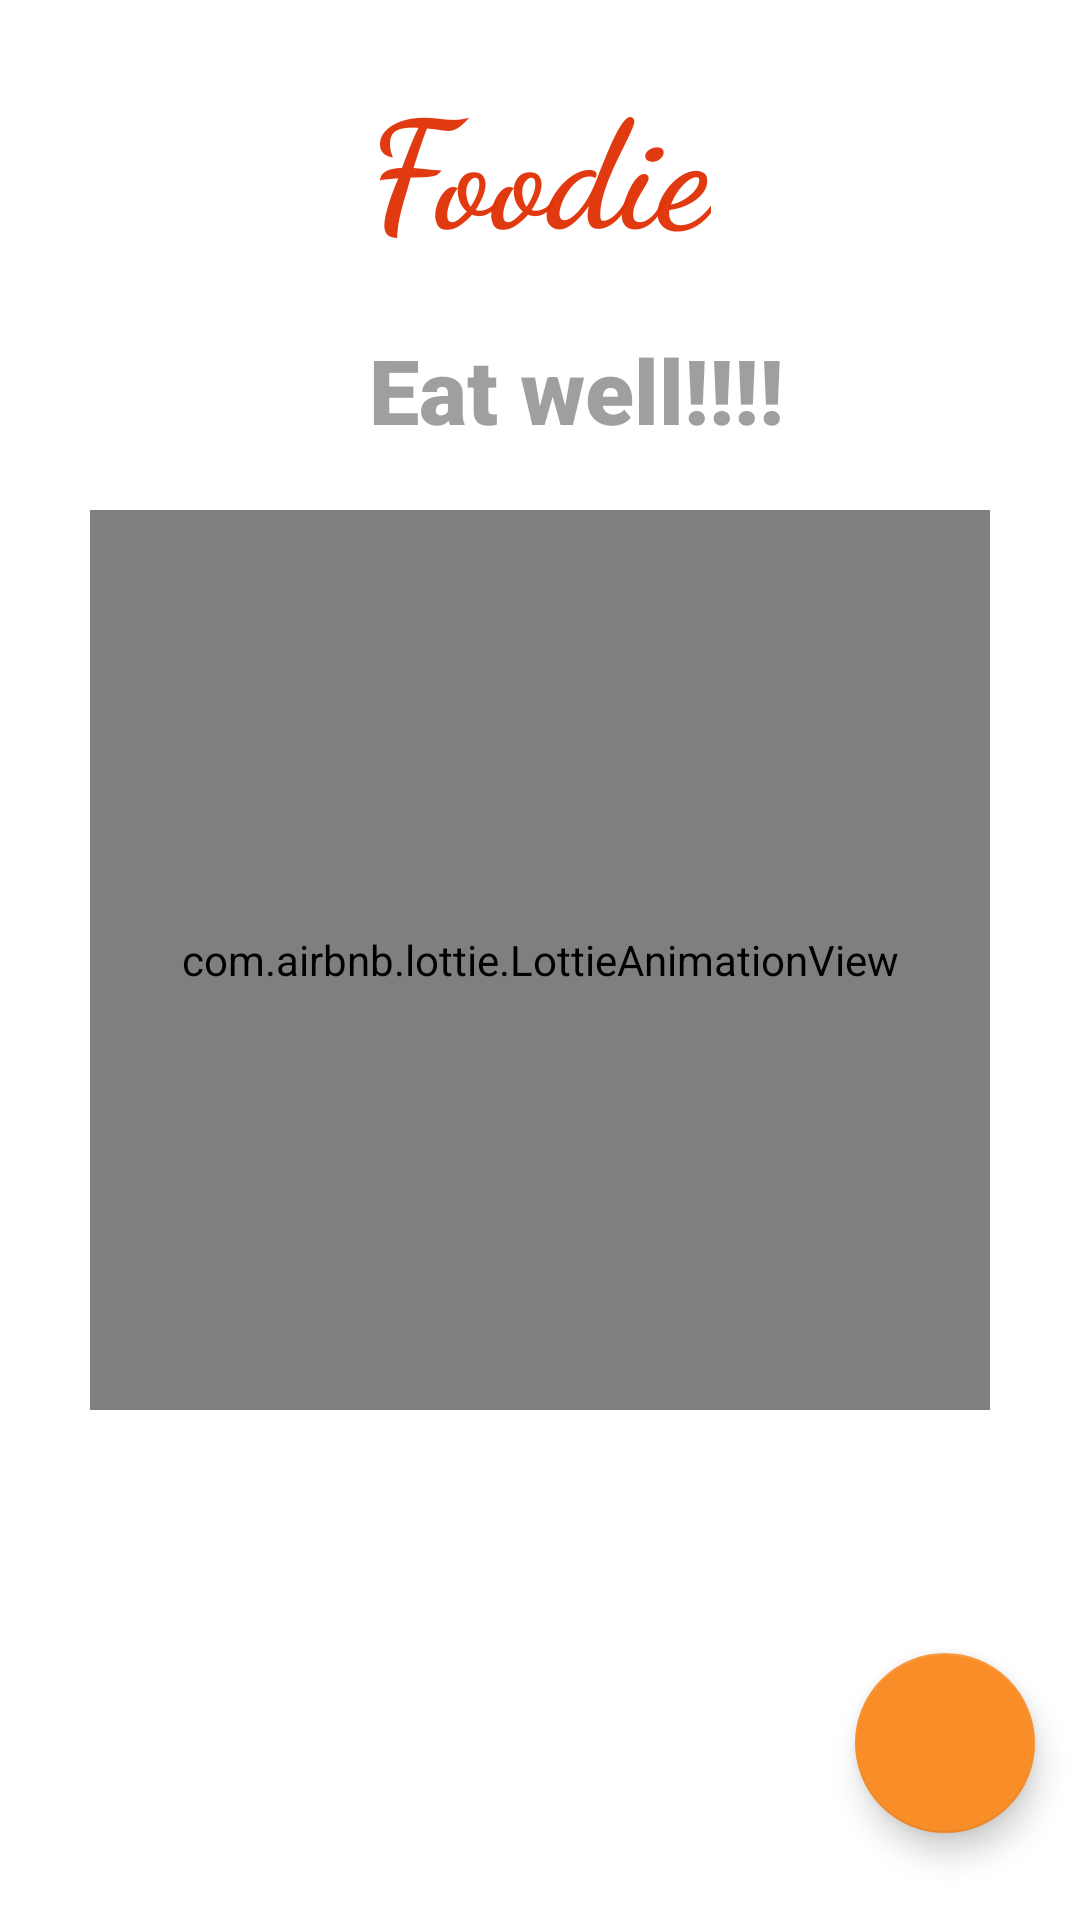

Android layout source for this screen:
<!-- AndroidManifest.xml: application theme AppTheme -->
<!-- res/layout/activity_main.xml -->
<?xml version="1.0" encoding="utf-8"?>
<androidx.constraintlayout.widget.ConstraintLayout xmlns:android="http://schemas.android.com/apk/res/android"
    xmlns:app="http://schemas.android.com/apk/res-auto"
    xmlns:tools="http://schemas.android.com/tools"
    android:layout_width="match_parent"
    android:layout_height="match_parent"
    tools:context=".MainActivity"
    android:background="@color/white">


    <TextView
        android:id="@+id/textView"
        android:layout_width="wrap_content"
        android:layout_height="wrap_content"
        android:fontFamily="cursive"
        android:text="Foodie"
        android:textColor="@color/text_color"
        android:textSize="50sp"
        android:textStyle="bold"
        app:layout_constraintBottom_toTopOf="@+id/textView2"
        app:layout_constraintEnd_toEndOf="parent"
        app:layout_constraintHorizontal_bias="0.5"
        app:layout_constraintStart_toStartOf="parent"
        app:layout_constraintTop_toTopOf="parent"
        app:layout_constraintVertical_bias="0.2" />

    <TextView
        android:id="@+id/textView2"
        android:layout_width="wrap_content"
        android:layout_height="wrap_content"
        android:fontFamily="sans-serif-black"
        android:text="Eat well!!!!"
        android:textColor="@color/desc_color"
        android:textSize="30sp"
        app:layout_constraintEnd_toEndOf="parent"
        app:layout_constraintStart_toStartOf="@id/textView"
        app:layout_constraintTop_toBottomOf="@id/textView"
        app:layout_constraintBottom_toTopOf="@id/animationView"
        app:layout_constraintVertical_bias="0"
        app:layout_constraintHorizontal_bias="0"/>

    <com.airbnb.lottie.LottieAnimationView
        android:id="@+id/animationView"
        android:layout_width="300dp"
        android:layout_height="300dp"
        app:layout_constraintBottom_toBottomOf="parent"
        app:layout_constraintEnd_toEndOf="parent"
        app:layout_constraintStart_toStartOf="parent"
        app:layout_constraintHeight_percent=".5"
        app:layout_constraintTop_toTopOf="parent"
        app:layout_constraintVertical_bias="0.5"
        app:layout_constraintVertical_weight=".3"
        app:lottie_autoPlay="true"
        app:lottie_loop="true"
        app:lottie_rawRes="@raw/food_animation" />

    <com.google.android.material.floatingactionbutton.FloatingActionButton
        android:id="@+id/fab"
        android:layout_width="60dp"
        android:layout_height="60dp"
        app:layout_constraintBottom_toBottomOf="parent"
        app:layout_constraintEnd_toEndOf="parent"
        app:layout_constraintStart_toStartOf="parent"
        app:layout_constraintTop_toTopOf="parent"
        app:layout_constraintVertical_bias=".95"
        app:layout_constraintHorizontal_bias=".95"
        android:src="@drawable/next"
        app:maxImageSize="50dp"
        app:fabCustomSize="60dp"/>

</androidx.constraintlayout.widget.ConstraintLayout>
<!-- resources referenced by this layout -->
<resources>
  <color name="desc_color">#61040303</color>
  <color name="text_color">#F4E13105</color>
  <color name="white">#ffffff</color>
  <style name="AppTheme" parent="Theme.AppCompat.Light.NoActionBar">
          
          <item name="colorPrimary">@color/colorPrimary</item>
          <item name="colorPrimaryDark">@color/colorPrimaryDark</item>
          <item name="colorAccent">@color/colorAccent</item>
      </style>
  <color name="colorPrimary">#C05E17</color>
  <color name="colorPrimaryDark">#AF5205</color>
  <color name="colorAccent">#F98E29</color>
</resources>
